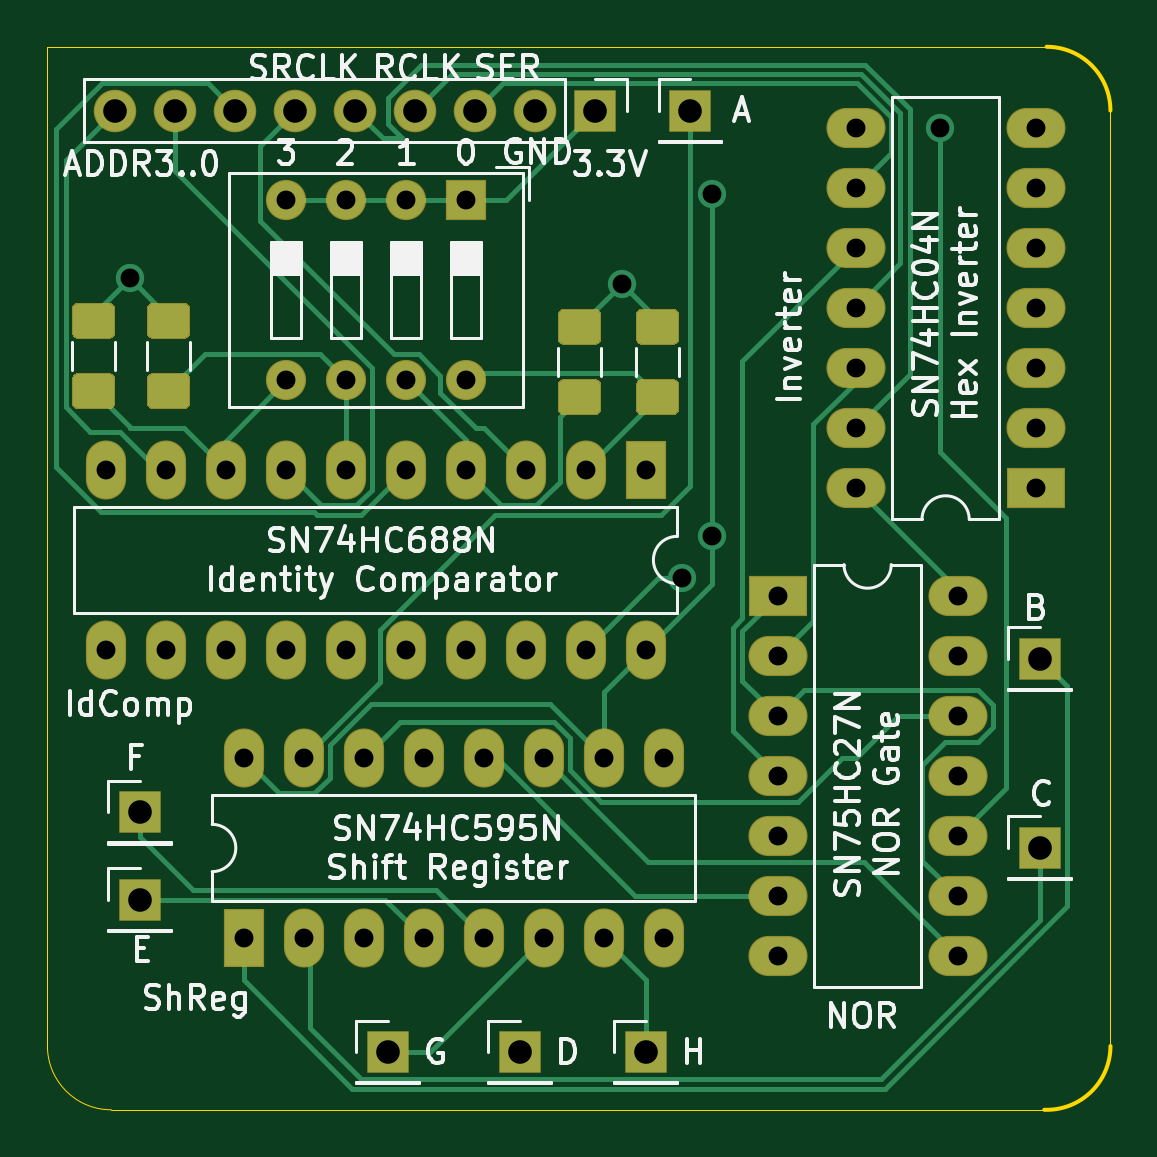
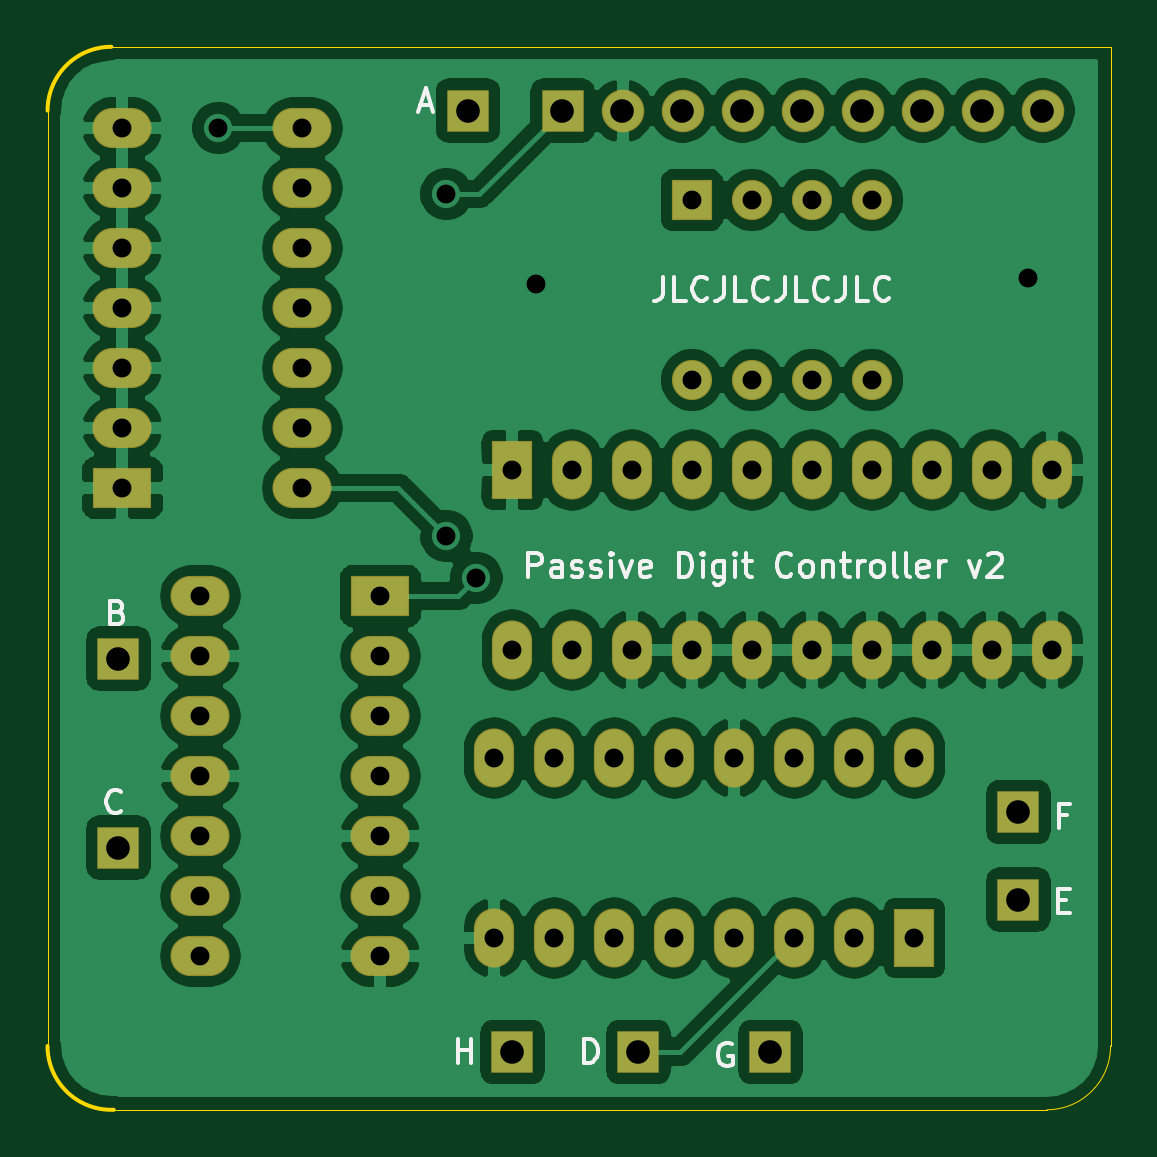
Circuit board: 10 layer files. Board 45.0 x 45.0 mm.
- bottom_copper: DigitController2-B_Cu.gbr (159836 bytes)
- bottom_mask: DigitController2-B_Mask.gbr (3440 bytes)
- paste: DigitController2-B_Paste.gbr (482 bytes)
- bottom_silk: DigitController2-B_SilkS.gbr (12284 bytes)
- outline: DigitController2-Edge_Cuts.gbr (1048 bytes)
- top_copper: DigitController2-F_Cu.gbr (20085 bytes)
- top_mask: DigitController2-F_Mask.gbr (6428 bytes)
- paste: DigitController2-F_Paste.gbr (3460 bytes)
- top_silk: DigitController2-F_SilkS.gbr (52237 bytes)
- drill: DigitController2.drl (1592 bytes)

=== bottom_copper: DigitController2-B_Cu.gbr (159836 bytes, source omitted) ===
=== bottom_mask: DigitController2-B_Mask.gbr ===
%TF.GenerationSoftware,KiCad,Pcbnew,(5.1.6)-1*%
%TF.CreationDate,2020-10-26T14:55:52-07:00*%
%TF.ProjectId,DigitController2,44696769-7443-46f6-9e74-726f6c6c6572,rev?*%
%TF.SameCoordinates,Original*%
%TF.FileFunction,Soldermask,Bot*%
%TF.FilePolarity,Negative*%
%FSLAX46Y46*%
G04 Gerber Fmt 4.6, Leading zero omitted, Abs format (unit mm)*
G04 Created by KiCad (PCBNEW (5.1.6)-1) date 2020-10-26 14:55:52*
%MOMM*%
%LPD*%
G01*
G04 APERTURE LIST*
%ADD10O,1.700000X2.500000*%
%ADD11R,1.700000X2.500000*%
%ADD12R,1.700000X1.700000*%
%ADD13O,1.700000X1.700000*%
%ADD14O,2.500000X1.700000*%
%ADD15R,2.500000X1.700000*%
%ADD16R,1.800000X1.800000*%
%ADD17O,1.800000X1.800000*%
G04 APERTURE END LIST*
D10*
%TO.C,U3*%
X120904000Y-114808000D03*
X138684000Y-122428000D03*
X123444000Y-114808000D03*
X136144000Y-122428000D03*
X125984000Y-114808000D03*
X133604000Y-122428000D03*
X128524000Y-114808000D03*
X131064000Y-122428000D03*
X131064000Y-114808000D03*
X128524000Y-122428000D03*
X133604000Y-114808000D03*
X125984000Y-122428000D03*
X136144000Y-114808000D03*
X123444000Y-122428000D03*
X138684000Y-114808000D03*
D11*
X120904000Y-122428000D03*
%TD*%
D12*
%TO.C,SW1*%
X130322000Y-91190000D03*
D13*
X122702000Y-98810000D03*
X127782000Y-91190000D03*
X125242000Y-98810000D03*
X125242000Y-91190000D03*
X127782000Y-98810000D03*
X122702000Y-91190000D03*
X130322000Y-98810000D03*
%TD*%
D10*
%TO.C,U2*%
X137922000Y-110236000D03*
X115062000Y-102616000D03*
X135382000Y-110236000D03*
X117602000Y-102616000D03*
X132842000Y-110236000D03*
X120142000Y-102616000D03*
X130302000Y-110236000D03*
X122682000Y-102616000D03*
X127762000Y-110236000D03*
X125222000Y-102616000D03*
X125222000Y-110236000D03*
X127762000Y-102616000D03*
X122682000Y-110236000D03*
X130302000Y-102616000D03*
X120142000Y-110236000D03*
X132842000Y-102616000D03*
X117602000Y-110236000D03*
X135382000Y-102616000D03*
X115062000Y-110236000D03*
D11*
X137922000Y-102616000D03*
%TD*%
D14*
%TO.C,U1*%
X146812000Y-103378000D03*
X154432000Y-88138000D03*
X146812000Y-100838000D03*
X154432000Y-90678000D03*
X146812000Y-98298000D03*
X154432000Y-93218000D03*
X146812000Y-95758000D03*
X154432000Y-95758000D03*
X146812000Y-93218000D03*
X154432000Y-98298000D03*
X146812000Y-90678000D03*
X154432000Y-100838000D03*
X146812000Y-88138000D03*
D15*
X154432000Y-103378000D03*
%TD*%
D14*
%TO.C,IC1*%
X151130000Y-107950000D03*
X143510000Y-123190000D03*
X151130000Y-110490000D03*
X143510000Y-120650000D03*
X151130000Y-113030000D03*
X143510000Y-118110000D03*
X151130000Y-115570000D03*
X143510000Y-115570000D03*
X151130000Y-118110000D03*
X143510000Y-113030000D03*
X151130000Y-120650000D03*
X143510000Y-110490000D03*
X151130000Y-123190000D03*
D15*
X143510000Y-107950000D03*
%TD*%
D16*
%TO.C,J6*%
X132588000Y-127254000D03*
%TD*%
%TO.C,J1*%
X137922000Y-127254000D03*
%TD*%
%TO.C,J2*%
X127000000Y-127254000D03*
%TD*%
%TO.C,J3*%
X116500000Y-117100000D03*
%TD*%
%TO.C,J4*%
X135800000Y-87400000D03*
D17*
X133260000Y-87400000D03*
X130720000Y-87400000D03*
X128180000Y-87400000D03*
X125640000Y-87400000D03*
X123100000Y-87400000D03*
X120560000Y-87400000D03*
X118020000Y-87400000D03*
X115480000Y-87400000D03*
%TD*%
D16*
%TO.C,J5*%
X116500000Y-120800000D03*
%TD*%
%TO.C,J7*%
X154600000Y-118600000D03*
%TD*%
%TO.C,J8*%
X154600000Y-110600000D03*
%TD*%
%TO.C,J9*%
X139800000Y-87400000D03*
%TD*%
M02*

=== paste: DigitController2-B_Paste.gbr ===
%TF.GenerationSoftware,KiCad,Pcbnew,(5.1.6)-1*%
%TF.CreationDate,2020-10-26T14:55:52-07:00*%
%TF.ProjectId,DigitController2,44696769-7443-46f6-9e74-726f6c6c6572,rev?*%
%TF.SameCoordinates,Original*%
%TF.FileFunction,Paste,Bot*%
%TF.FilePolarity,Positive*%
%FSLAX46Y46*%
G04 Gerber Fmt 4.6, Leading zero omitted, Abs format (unit mm)*
G04 Created by KiCad (PCBNEW (5.1.6)-1) date 2020-10-26 14:55:52*
%MOMM*%
%LPD*%
G01*
G04 APERTURE LIST*
G04 APERTURE END LIST*
M02*

=== bottom_silk: DigitController2-B_SilkS.gbr (12284 bytes, source omitted) ===
=== outline: DigitController2-Edge_Cuts.gbr ===
%TF.GenerationSoftware,KiCad,Pcbnew,(5.1.6)-1*%
%TF.CreationDate,2020-10-26T14:55:52-07:00*%
%TF.ProjectId,DigitController2,44696769-7443-46f6-9e74-726f6c6c6572,rev?*%
%TF.SameCoordinates,Original*%
%TF.FileFunction,Profile,NP*%
%FSLAX46Y46*%
G04 Gerber Fmt 4.6, Leading zero omitted, Abs format (unit mm)*
G04 Created by KiCad (PCBNEW (5.1.6)-1) date 2020-10-26 14:55:52*
%MOMM*%
%LPD*%
G01*
G04 APERTURE LIST*
%TA.AperFunction,Profile*%
%ADD10C,0.150000*%
%TD*%
%TA.AperFunction,Profile*%
%ADD11C,0.050000*%
%TD*%
G04 APERTURE END LIST*
D10*
X154900000Y-84700000D02*
G75*
G02*
X157600000Y-87400000I0J-2700000D01*
G01*
D11*
X115300000Y-129700000D02*
G75*
G02*
X112600000Y-127000000I0J2700000D01*
G01*
D10*
X157601850Y-127000994D02*
G75*
G02*
X154800001Y-129699999I-2701850J994D01*
G01*
D11*
X112600000Y-127000000D02*
X112600000Y-84700000D01*
X154800001Y-129699999D02*
X115300000Y-129700000D01*
X157600000Y-87400000D02*
X157601850Y-127000994D01*
X112600000Y-84700000D02*
X154900000Y-84700000D01*
M02*

=== top_copper: DigitController2-F_Cu.gbr (20085 bytes, source omitted) ===
=== top_mask: DigitController2-F_Mask.gbr ===
%TF.GenerationSoftware,KiCad,Pcbnew,(5.1.6)-1*%
%TF.CreationDate,2020-10-26T14:55:52-07:00*%
%TF.ProjectId,DigitController2,44696769-7443-46f6-9e74-726f6c6c6572,rev?*%
%TF.SameCoordinates,Original*%
%TF.FileFunction,Soldermask,Top*%
%TF.FilePolarity,Negative*%
%FSLAX46Y46*%
G04 Gerber Fmt 4.6, Leading zero omitted, Abs format (unit mm)*
G04 Created by KiCad (PCBNEW (5.1.6)-1) date 2020-10-26 14:55:52*
%MOMM*%
%LPD*%
G01*
G04 APERTURE LIST*
%ADD10O,1.700000X2.500000*%
%ADD11R,1.700000X2.500000*%
%ADD12R,1.700000X1.700000*%
%ADD13O,1.700000X1.700000*%
%ADD14O,2.500000X1.700000*%
%ADD15R,2.500000X1.700000*%
%ADD16R,1.800000X1.800000*%
%ADD17O,1.800000X1.800000*%
G04 APERTURE END LIST*
D10*
%TO.C,U3*%
X120904000Y-114808000D03*
X138684000Y-122428000D03*
X123444000Y-114808000D03*
X136144000Y-122428000D03*
X125984000Y-114808000D03*
X133604000Y-122428000D03*
X128524000Y-114808000D03*
X131064000Y-122428000D03*
X131064000Y-114808000D03*
X128524000Y-122428000D03*
X133604000Y-114808000D03*
X125984000Y-122428000D03*
X136144000Y-114808000D03*
X123444000Y-122428000D03*
X138684000Y-114808000D03*
D11*
X120904000Y-122428000D03*
%TD*%
D12*
%TO.C,SW1*%
X130322000Y-91190000D03*
D13*
X122702000Y-98810000D03*
X127782000Y-91190000D03*
X125242000Y-98810000D03*
X125242000Y-91190000D03*
X127782000Y-98810000D03*
X122702000Y-91190000D03*
X130322000Y-98810000D03*
%TD*%
D10*
%TO.C,U2*%
X137922000Y-110236000D03*
X115062000Y-102616000D03*
X135382000Y-110236000D03*
X117602000Y-102616000D03*
X132842000Y-110236000D03*
X120142000Y-102616000D03*
X130302000Y-110236000D03*
X122682000Y-102616000D03*
X127762000Y-110236000D03*
X125222000Y-102616000D03*
X125222000Y-110236000D03*
X127762000Y-102616000D03*
X122682000Y-110236000D03*
X130302000Y-102616000D03*
X120142000Y-110236000D03*
X132842000Y-102616000D03*
X117602000Y-110236000D03*
X135382000Y-102616000D03*
X115062000Y-110236000D03*
D11*
X137922000Y-102616000D03*
%TD*%
D14*
%TO.C,U1*%
X146812000Y-103378000D03*
X154432000Y-88138000D03*
X146812000Y-100838000D03*
X154432000Y-90678000D03*
X146812000Y-98298000D03*
X154432000Y-93218000D03*
X146812000Y-95758000D03*
X154432000Y-95758000D03*
X146812000Y-93218000D03*
X154432000Y-98298000D03*
X146812000Y-90678000D03*
X154432000Y-100838000D03*
X146812000Y-88138000D03*
D15*
X154432000Y-103378000D03*
%TD*%
%TO.C,R4*%
G36*
G01*
X139087456Y-97319000D02*
X137772544Y-97319000D01*
G75*
G02*
X137505000Y-97051456I0J267544D01*
G01*
X137505000Y-96061544D01*
G75*
G02*
X137772544Y-95794000I267544J0D01*
G01*
X139087456Y-95794000D01*
G75*
G02*
X139355000Y-96061544I0J-267544D01*
G01*
X139355000Y-97051456D01*
G75*
G02*
X139087456Y-97319000I-267544J0D01*
G01*
G37*
G36*
G01*
X139087456Y-100294000D02*
X137772544Y-100294000D01*
G75*
G02*
X137505000Y-100026456I0J267544D01*
G01*
X137505000Y-99036544D01*
G75*
G02*
X137772544Y-98769000I267544J0D01*
G01*
X139087456Y-98769000D01*
G75*
G02*
X139355000Y-99036544I0J-267544D01*
G01*
X139355000Y-100026456D01*
G75*
G02*
X139087456Y-100294000I-267544J0D01*
G01*
G37*
%TD*%
%TO.C,R3*%
G36*
G01*
X135779456Y-97319000D02*
X134464544Y-97319000D01*
G75*
G02*
X134197000Y-97051456I0J267544D01*
G01*
X134197000Y-96061544D01*
G75*
G02*
X134464544Y-95794000I267544J0D01*
G01*
X135779456Y-95794000D01*
G75*
G02*
X136047000Y-96061544I0J-267544D01*
G01*
X136047000Y-97051456D01*
G75*
G02*
X135779456Y-97319000I-267544J0D01*
G01*
G37*
G36*
G01*
X135779456Y-100294000D02*
X134464544Y-100294000D01*
G75*
G02*
X134197000Y-100026456I0J267544D01*
G01*
X134197000Y-99036544D01*
G75*
G02*
X134464544Y-98769000I267544J0D01*
G01*
X135779456Y-98769000D01*
G75*
G02*
X136047000Y-99036544I0J-267544D01*
G01*
X136047000Y-100026456D01*
G75*
G02*
X135779456Y-100294000I-267544J0D01*
G01*
G37*
%TD*%
%TO.C,R2*%
G36*
G01*
X118379456Y-97065000D02*
X117064544Y-97065000D01*
G75*
G02*
X116797000Y-96797456I0J267544D01*
G01*
X116797000Y-95807544D01*
G75*
G02*
X117064544Y-95540000I267544J0D01*
G01*
X118379456Y-95540000D01*
G75*
G02*
X118647000Y-95807544I0J-267544D01*
G01*
X118647000Y-96797456D01*
G75*
G02*
X118379456Y-97065000I-267544J0D01*
G01*
G37*
G36*
G01*
X118379456Y-100040000D02*
X117064544Y-100040000D01*
G75*
G02*
X116797000Y-99772456I0J267544D01*
G01*
X116797000Y-98782544D01*
G75*
G02*
X117064544Y-98515000I267544J0D01*
G01*
X118379456Y-98515000D01*
G75*
G02*
X118647000Y-98782544I0J-267544D01*
G01*
X118647000Y-99772456D01*
G75*
G02*
X118379456Y-100040000I-267544J0D01*
G01*
G37*
%TD*%
%TO.C,R1*%
G36*
G01*
X115211456Y-97065000D02*
X113896544Y-97065000D01*
G75*
G02*
X113629000Y-96797456I0J267544D01*
G01*
X113629000Y-95807544D01*
G75*
G02*
X113896544Y-95540000I267544J0D01*
G01*
X115211456Y-95540000D01*
G75*
G02*
X115479000Y-95807544I0J-267544D01*
G01*
X115479000Y-96797456D01*
G75*
G02*
X115211456Y-97065000I-267544J0D01*
G01*
G37*
G36*
G01*
X115211456Y-100040000D02*
X113896544Y-100040000D01*
G75*
G02*
X113629000Y-99772456I0J267544D01*
G01*
X113629000Y-98782544D01*
G75*
G02*
X113896544Y-98515000I267544J0D01*
G01*
X115211456Y-98515000D01*
G75*
G02*
X115479000Y-98782544I0J-267544D01*
G01*
X115479000Y-99772456D01*
G75*
G02*
X115211456Y-100040000I-267544J0D01*
G01*
G37*
%TD*%
D14*
%TO.C,IC1*%
X151130000Y-107950000D03*
X143510000Y-123190000D03*
X151130000Y-110490000D03*
X143510000Y-120650000D03*
X151130000Y-113030000D03*
X143510000Y-118110000D03*
X151130000Y-115570000D03*
X143510000Y-115570000D03*
X151130000Y-118110000D03*
X143510000Y-113030000D03*
X151130000Y-120650000D03*
X143510000Y-110490000D03*
X151130000Y-123190000D03*
D15*
X143510000Y-107950000D03*
%TD*%
D16*
%TO.C,J6*%
X132588000Y-127254000D03*
%TD*%
%TO.C,J1*%
X137922000Y-127254000D03*
%TD*%
%TO.C,J2*%
X127000000Y-127254000D03*
%TD*%
%TO.C,J3*%
X116500000Y-117100000D03*
%TD*%
%TO.C,J4*%
X135800000Y-87400000D03*
D17*
X133260000Y-87400000D03*
X130720000Y-87400000D03*
X128180000Y-87400000D03*
X125640000Y-87400000D03*
X123100000Y-87400000D03*
X120560000Y-87400000D03*
X118020000Y-87400000D03*
X115480000Y-87400000D03*
%TD*%
D16*
%TO.C,J5*%
X116500000Y-120800000D03*
%TD*%
%TO.C,J7*%
X154600000Y-118600000D03*
%TD*%
%TO.C,J8*%
X154600000Y-110600000D03*
%TD*%
%TO.C,J9*%
X139800000Y-87400000D03*
%TD*%
M02*

=== paste: DigitController2-F_Paste.gbr ===
%TF.GenerationSoftware,KiCad,Pcbnew,(5.1.6)-1*%
%TF.CreationDate,2020-10-26T14:55:52-07:00*%
%TF.ProjectId,DigitController2,44696769-7443-46f6-9e74-726f6c6c6572,rev?*%
%TF.SameCoordinates,Original*%
%TF.FileFunction,Paste,Top*%
%TF.FilePolarity,Positive*%
%FSLAX46Y46*%
G04 Gerber Fmt 4.6, Leading zero omitted, Abs format (unit mm)*
G04 Created by KiCad (PCBNEW (5.1.6)-1) date 2020-10-26 14:55:52*
%MOMM*%
%LPD*%
G01*
G04 APERTURE LIST*
G04 APERTURE END LIST*
%TO.C,R4*%
G36*
G01*
X139055000Y-97269000D02*
X137805000Y-97269000D01*
G75*
G02*
X137555000Y-97019000I0J250000D01*
G01*
X137555000Y-96094000D01*
G75*
G02*
X137805000Y-95844000I250000J0D01*
G01*
X139055000Y-95844000D01*
G75*
G02*
X139305000Y-96094000I0J-250000D01*
G01*
X139305000Y-97019000D01*
G75*
G02*
X139055000Y-97269000I-250000J0D01*
G01*
G37*
G36*
G01*
X139055000Y-100244000D02*
X137805000Y-100244000D01*
G75*
G02*
X137555000Y-99994000I0J250000D01*
G01*
X137555000Y-99069000D01*
G75*
G02*
X137805000Y-98819000I250000J0D01*
G01*
X139055000Y-98819000D01*
G75*
G02*
X139305000Y-99069000I0J-250000D01*
G01*
X139305000Y-99994000D01*
G75*
G02*
X139055000Y-100244000I-250000J0D01*
G01*
G37*
%TD*%
%TO.C,R3*%
G36*
G01*
X135747000Y-97269000D02*
X134497000Y-97269000D01*
G75*
G02*
X134247000Y-97019000I0J250000D01*
G01*
X134247000Y-96094000D01*
G75*
G02*
X134497000Y-95844000I250000J0D01*
G01*
X135747000Y-95844000D01*
G75*
G02*
X135997000Y-96094000I0J-250000D01*
G01*
X135997000Y-97019000D01*
G75*
G02*
X135747000Y-97269000I-250000J0D01*
G01*
G37*
G36*
G01*
X135747000Y-100244000D02*
X134497000Y-100244000D01*
G75*
G02*
X134247000Y-99994000I0J250000D01*
G01*
X134247000Y-99069000D01*
G75*
G02*
X134497000Y-98819000I250000J0D01*
G01*
X135747000Y-98819000D01*
G75*
G02*
X135997000Y-99069000I0J-250000D01*
G01*
X135997000Y-99994000D01*
G75*
G02*
X135747000Y-100244000I-250000J0D01*
G01*
G37*
%TD*%
%TO.C,R2*%
G36*
G01*
X118347000Y-97015000D02*
X117097000Y-97015000D01*
G75*
G02*
X116847000Y-96765000I0J250000D01*
G01*
X116847000Y-95840000D01*
G75*
G02*
X117097000Y-95590000I250000J0D01*
G01*
X118347000Y-95590000D01*
G75*
G02*
X118597000Y-95840000I0J-250000D01*
G01*
X118597000Y-96765000D01*
G75*
G02*
X118347000Y-97015000I-250000J0D01*
G01*
G37*
G36*
G01*
X118347000Y-99990000D02*
X117097000Y-99990000D01*
G75*
G02*
X116847000Y-99740000I0J250000D01*
G01*
X116847000Y-98815000D01*
G75*
G02*
X117097000Y-98565000I250000J0D01*
G01*
X118347000Y-98565000D01*
G75*
G02*
X118597000Y-98815000I0J-250000D01*
G01*
X118597000Y-99740000D01*
G75*
G02*
X118347000Y-99990000I-250000J0D01*
G01*
G37*
%TD*%
%TO.C,R1*%
G36*
G01*
X115179000Y-97015000D02*
X113929000Y-97015000D01*
G75*
G02*
X113679000Y-96765000I0J250000D01*
G01*
X113679000Y-95840000D01*
G75*
G02*
X113929000Y-95590000I250000J0D01*
G01*
X115179000Y-95590000D01*
G75*
G02*
X115429000Y-95840000I0J-250000D01*
G01*
X115429000Y-96765000D01*
G75*
G02*
X115179000Y-97015000I-250000J0D01*
G01*
G37*
G36*
G01*
X115179000Y-99990000D02*
X113929000Y-99990000D01*
G75*
G02*
X113679000Y-99740000I0J250000D01*
G01*
X113679000Y-98815000D01*
G75*
G02*
X113929000Y-98565000I250000J0D01*
G01*
X115179000Y-98565000D01*
G75*
G02*
X115429000Y-98815000I0J-250000D01*
G01*
X115429000Y-99740000D01*
G75*
G02*
X115179000Y-99990000I-250000J0D01*
G01*
G37*
%TD*%
M02*

=== top_silk: DigitController2-F_SilkS.gbr (52237 bytes, source omitted) ===
=== drill: DigitController2.drl ===
M48
; DRILL file {KiCad (5.1.6)-1} date 10/26/20 14:55:53
; FORMAT={-:-/ absolute / inch / decimal}
; #@! TF.CreationDate,2020-10-26T14:55:53-07:00
; #@! TF.GenerationSoftware,Kicad,Pcbnew,(5.1.6)-1
FMAT,2
INCH
T1C0.0315
T2C0.0394
%
G90
G05
T1
X4.57Y-3.72
X5.39Y-3.73
X5.49Y-4.22
X5.54Y-3.58
X5.54Y-4.15
X5.92Y-3.47
X4.8308Y-3.5902
X4.8308Y-3.8902
X4.9308Y-3.5902
X4.9308Y-3.8902
X5.0308Y-3.5902
X5.0308Y-3.8902
X5.1308Y-3.5902
X5.1308Y-3.8902
X4.76Y-4.52
X4.76Y-4.82
X4.86Y-4.52
X4.86Y-4.82
X4.96Y-4.52
X4.96Y-4.82
X5.06Y-4.52
X5.06Y-4.82
X5.16Y-4.52
X5.16Y-4.82
X5.26Y-4.52
X5.26Y-4.82
X5.36Y-4.52
X5.36Y-4.82
X5.46Y-4.52
X5.46Y-4.82
X4.53Y-4.04
X4.53Y-4.34
X4.63Y-4.04
X4.63Y-4.34
X4.73Y-4.04
X4.73Y-4.34
X4.83Y-4.04
X4.83Y-4.34
X4.93Y-4.04
X4.93Y-4.34
X5.03Y-4.04
X5.03Y-4.34
X5.13Y-4.04
X5.13Y-4.34
X5.23Y-4.04
X5.23Y-4.34
X5.33Y-4.04
X5.33Y-4.34
X5.43Y-4.04
X5.43Y-4.34
X5.78Y-3.47
X5.78Y-3.57
X5.78Y-3.67
X5.78Y-3.77
X5.78Y-3.87
X5.78Y-3.97
X5.78Y-4.07
X6.08Y-3.47
X6.08Y-3.57
X6.08Y-3.67
X6.08Y-3.77
X6.08Y-3.87
X6.08Y-3.97
X6.08Y-4.07
X5.65Y-4.25
X5.65Y-4.35
X5.65Y-4.45
X5.65Y-4.55
X5.65Y-4.65
X5.65Y-4.75
X5.65Y-4.85
X5.95Y-4.25
X5.95Y-4.35
X5.95Y-4.45
X5.95Y-4.55
X5.95Y-4.65
X5.95Y-4.75
X5.95Y-4.85
T2
X5.0Y-5.01
X4.5465Y-3.4409
X4.6465Y-3.4409
X4.7465Y-3.4409
X4.8465Y-3.4409
X4.9465Y-3.4409
X5.0465Y-3.4409
X5.1465Y-3.4409
X5.2465Y-3.4409
X5.3465Y-3.4409
X5.5039Y-3.4409
X5.22Y-5.01
X4.5866Y-4.6102
X4.5866Y-4.7559
X6.0866Y-4.3543
X5.43Y-5.01
X6.0866Y-4.6693
T0
M30

